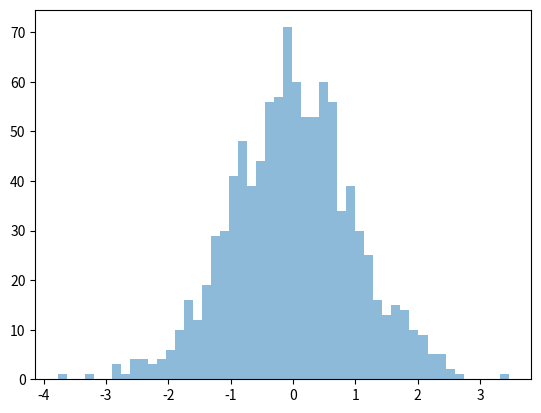
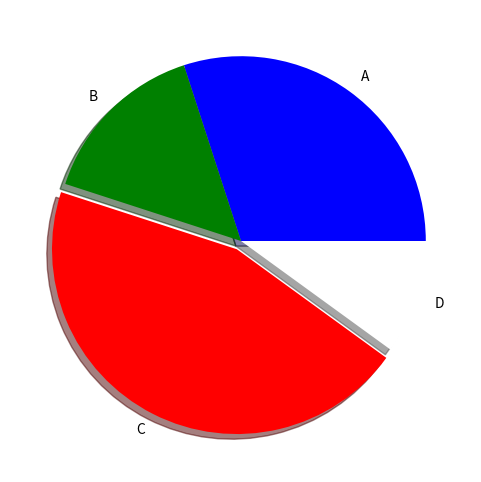

Reproduce these figures in Python, in order.
#pythonpandascookbook5
%pylab inline

import numpy as np

import matplotlib.pyplot as plt

x = np.random.normal(size=1000)
fig, ax = plt.subplots()
H = ax.hist(x, bins=50, alpha=.5, histtype='stepfilled')

#pie diagrams using function pie

fracs = [30, 15, 45, 10]
colors = ['b', 'g', 'r', 'w']

fig, ax = plt.subplots(figsize=(6, 6))  # make the plot square
pie = ax.pie(fracs, colors=colors, explode=(0, 0, 0.05, 0), shadow=True,
             labels=['A', 'B', 'C', 'D'])




#Seaborn= python visualization library
